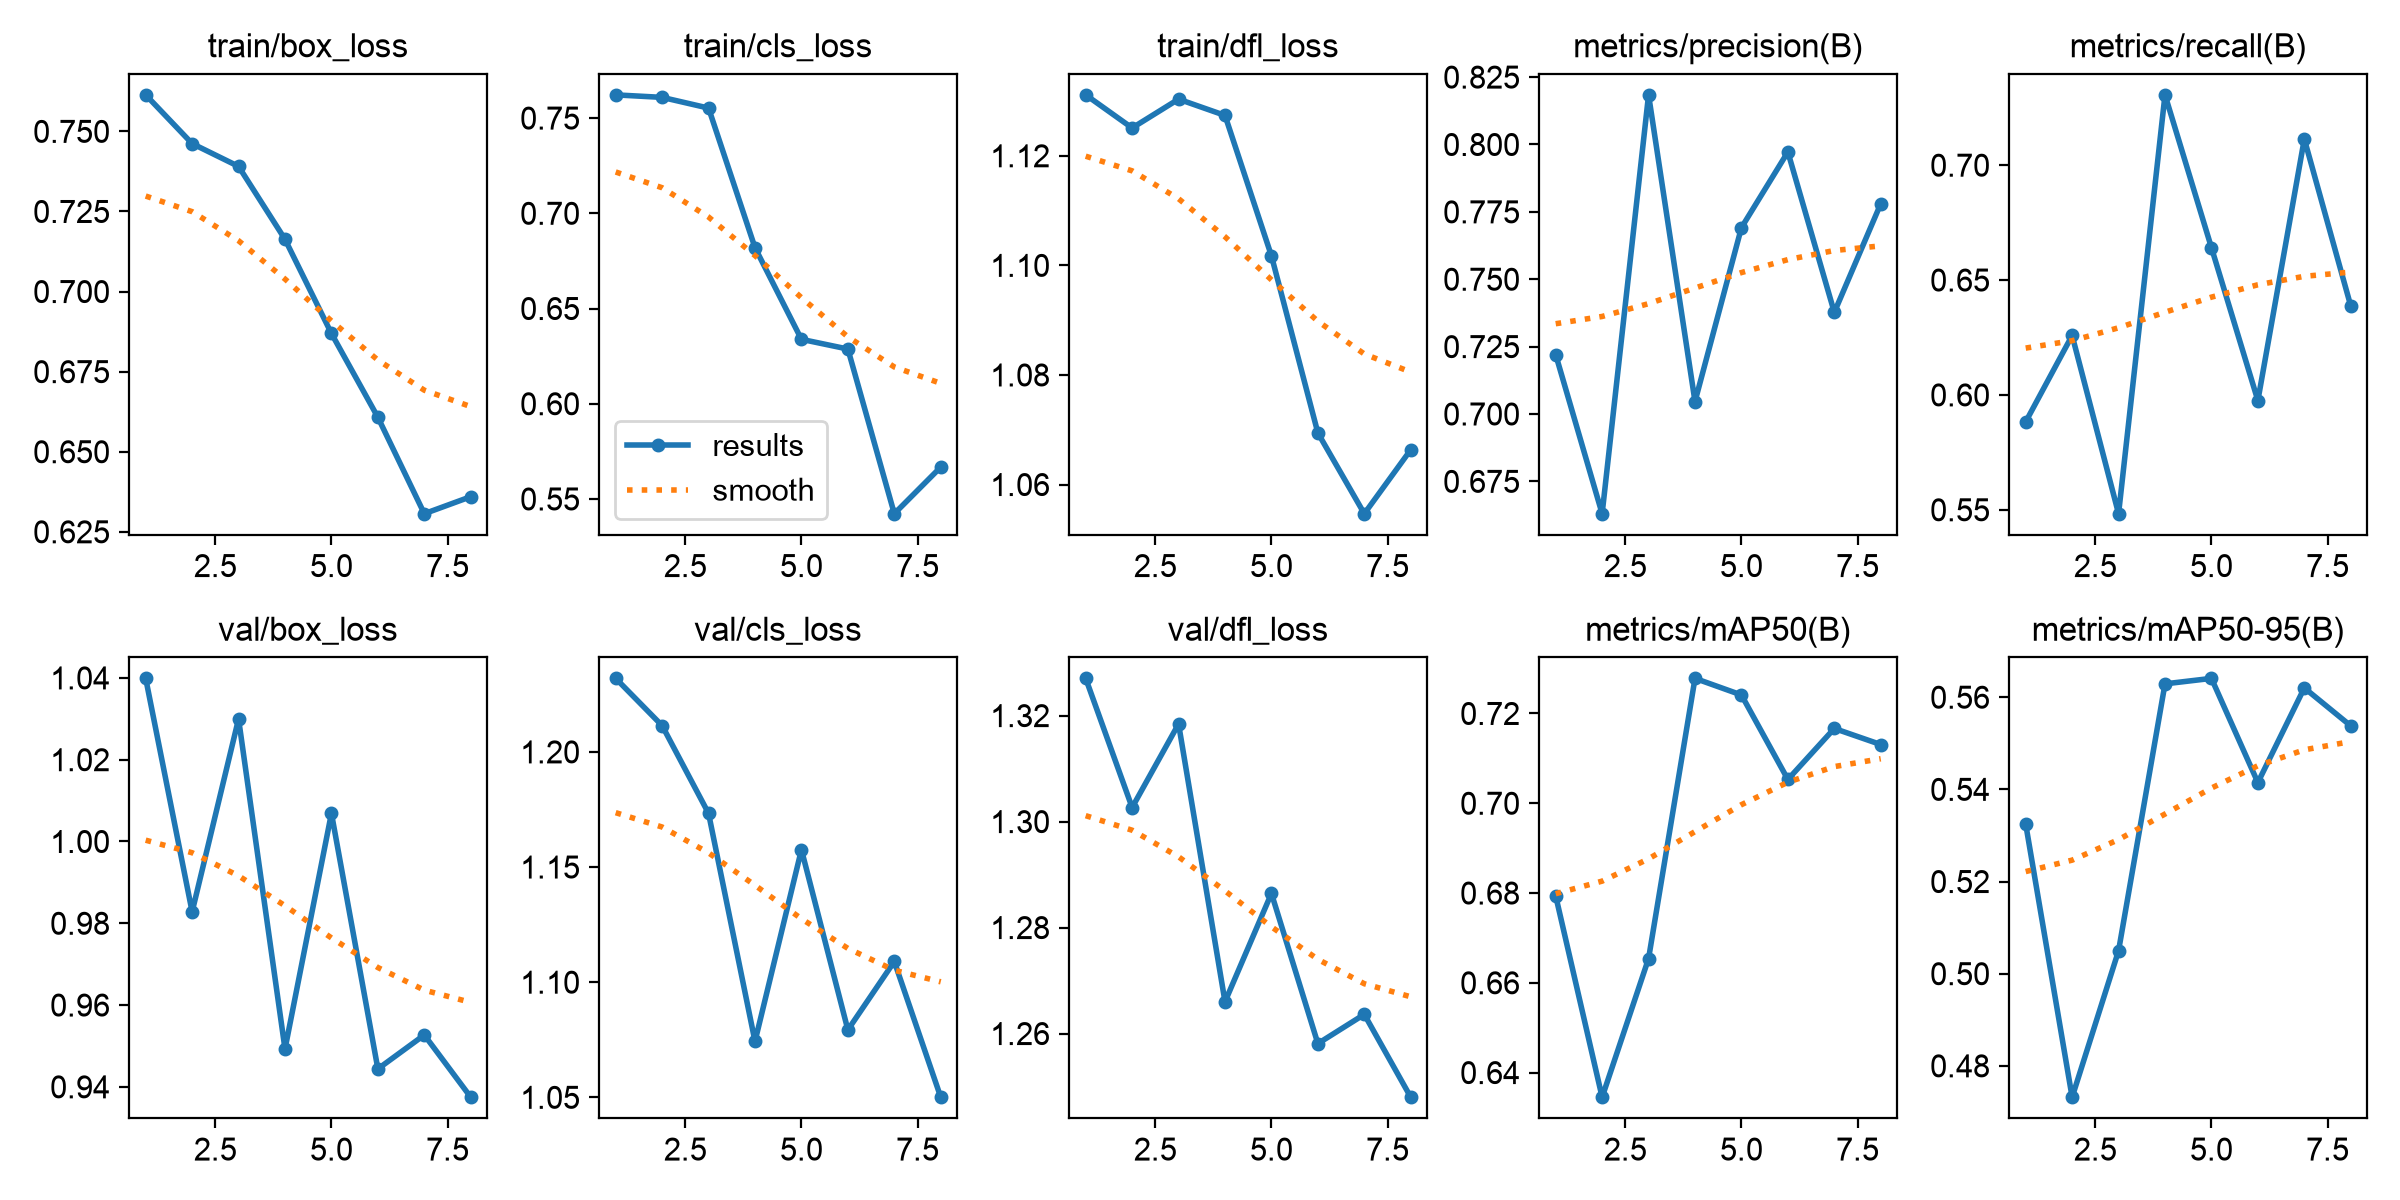

The table this chart was drawn from, first rows:
epoch, time, train/box_loss, train/cls_loss, train/dfl_loss, metrics/precision(B), metrics/recall(B), metrics/mAP50(B), metrics/mAP50-95(B), val/box_loss, val/cls_loss, val/dfl_loss, lr/pg0, lr/pg1, lr/pg2
1, 50.9, 0.7614, 0.7622, 1.131, 0.722, 0.5883, 0.6794, 0.5325, 1.04, 1.232, 1.327, 9.92424e-05, 9.92424e-05, 9.92424e-05
2, 105.8, 0.7462, 0.7609, 1.125, 0.663, 0.6259, 0.6345, 0.4732, 0.9828, 1.211, 1.303, 8.875e-05, 8.875e-05, 8.875e-05
3, 156.8, 0.7391, 0.7552, 1.13, 0.8184, 0.5483, 0.6654, 0.505, 1.03, 1.173, 1.318, 7.75e-05, 7.75e-05, 7.75e-05
4, 211.6, 0.7163, 0.6819, 1.127, 0.7046, 0.7306, 0.7278, 0.5629, 0.9493, 1.074, 1.266, 6.625e-05, 6.625e-05, 6.625e-05
5, 264.4, 0.6869, 0.6338, 1.102, 0.7692, 0.6641, 0.7241, 0.5641, 1.007, 1.158, 1.286, 5.5e-05, 5.5e-05, 5.5e-05
6, 322.7, 0.6608, 0.6287, 1.069, 0.7972, 0.5976, 0.7053, 0.5415, 0.9444, 1.079, 1.258, 4.375e-05, 4.375e-05, 4.375e-05
7, 377.5, 0.6307, 0.5423, 1.055, 0.7377, 0.7114, 0.7167, 0.562, 0.9527, 1.109, 1.264, 3.25e-05, 3.25e-05, 3.25e-05
8, 431.4, 0.636, 0.5667, 1.066, 0.778, 0.6387, 0.7131, 0.5538, 0.9375, 1.05, 1.248, 2.125e-05, 2.125e-05, 2.125e-05
